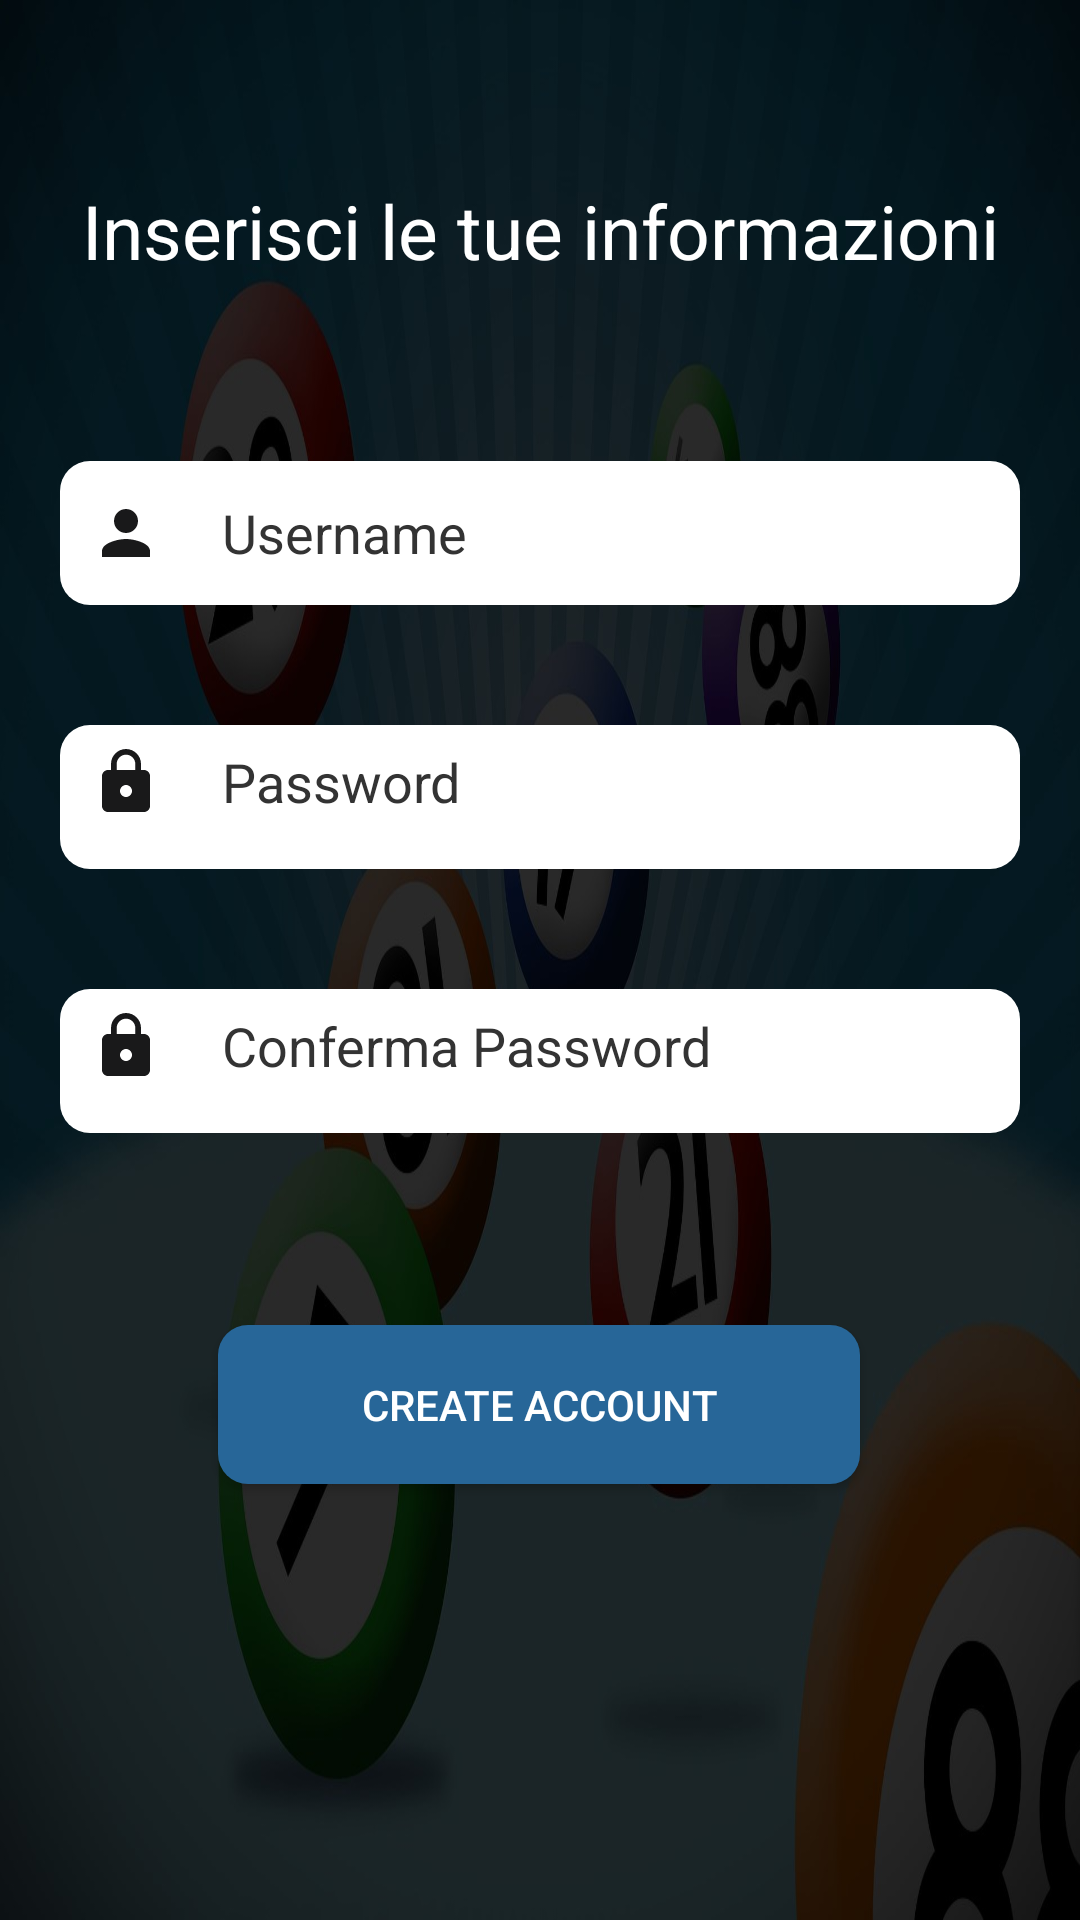

Reconstruct the res/layout file that produces this screen, plus the resources it refers to.
<!-- AndroidManifest.xml: application theme Theme.MyBingo -->
<!-- res/layout/activity_register.xml -->
<?xml version="1.0" encoding="utf-8"?>
<androidx.constraintlayout.widget.ConstraintLayout xmlns:android="http://schemas.android.com/apk/res/android"
    xmlns:app="http://schemas.android.com/apk/res-auto"
    xmlns:tools="http://schemas.android.com/tools"
    android:layout_width="match_parent"
    android:layout_height="match_parent"
    android:background="@drawable/background_img2"
    tools:context=".activities.RegisterActivity">


    <TextView
        android:id="@+id/textView3"
        android:layout_width="wrap_content"
        android:layout_height="wrap_content"
        android:layout_marginTop="60dp"
        android:text="Inserisci le tue informazioni"
        android:textAlignment="center"
        android:textColor="@color/white"
        android:textSize="25dp"
        app:layout_constraintEnd_toEndOf="parent"
        app:layout_constraintStart_toStartOf="parent"
        app:layout_constraintTop_toTopOf="parent" />

    <EditText
        android:id="@+id/username"
        android:layout_width="0dp"
        android:layout_height="wrap_content"
        android:layout_marginStart="@dimen/default_margin"
        android:layout_marginTop="60dp"
        android:layout_marginEnd="@dimen/default_margin"
        android:background="@drawable/round_border_button"
        android:drawableLeft="@drawable/icon_person"
        android:drawablePadding="@dimen/default_margin"
        android:hint="Username"
        android:textColorHint="#333"
        android:minHeight="48dp"
        android:paddingLeft="10dp"
        android:paddingTop="10dp"
        android:paddingRight="10dp"
        android:paddingBottom="10dp"
        app:layout_constraintEnd_toEndOf="parent"
        app:layout_constraintStart_toStartOf="parent"
        app:layout_constraintTop_toBottomOf="@+id/textView3" />

    <EditText
        android:id="@+id/password"
        android:layout_width="0dp"
        android:layout_height="wrap_content"
        android:layout_marginStart="@dimen/default_margin"
        android:layout_marginTop="40dp"
        android:layout_marginEnd="@dimen/default_margin"
        android:background="@drawable/round_border_button"
        android:drawableLeft="@drawable/icon_password"
        android:drawablePadding="@dimen/default_margin"
        android:hint="Password"
        android:textColorHint="#333"
        android:inputType="textPassword"
        android:minHeight="48dp"
        android:paddingLeft="10dp"
        android:paddingRight="10dp"
        android:paddingBottom="10dp"
        app:layout_constraintEnd_toEndOf="parent"
        app:layout_constraintStart_toStartOf="parent"
        app:layout_constraintTop_toBottomOf="@+id/username" />

    <EditText
        android:id="@+id/repeatPassword"
        android:layout_width="0dp"
        android:layout_height="wrap_content"
        android:layout_marginStart="@dimen/default_margin"
        android:layout_marginTop="40dp"
        android:layout_marginEnd="@dimen/default_margin"
        android:background="@drawable/round_border_button"
        android:drawableLeft="@drawable/icon_password"
        android:drawablePadding="@dimen/default_margin"
        android:hint="Conferma Password"
        android:inputType="textPassword"
        android:textColorHint="#333"
        android:minHeight="48dp"
        android:paddingLeft="10dp"
        android:paddingRight="10dp"
        android:paddingBottom="10dp"
        app:layout_constraintEnd_toEndOf="parent"
        app:layout_constraintStart_toStartOf="parent"
        app:layout_constraintTop_toBottomOf="@+id/password" />

    <androidx.appcompat.widget.AppCompatButton
        android:id="@+id/signUp_btn"
        android:layout_width="214dp"
        android:layout_height="53dp"
        android:layout_marginTop="64dp"
        android:background="@drawable/ic_btn_customize"
        android:padding="10dp"
        android:text="@string/register_name"
        android:textColor="@color/white"
        app:layout_constraintEnd_toEndOf="parent"
        app:layout_constraintHorizontal_bias="0.497"
        app:layout_constraintStart_toStartOf="parent"
        app:layout_constraintTop_toBottomOf="@+id/repeatPassword" />

</androidx.constraintlayout.widget.ConstraintLayout>
<!-- resources referenced by this layout -->
<resources>
  <color name="white">#FFFFFFFF</color>
  <dimen name="default_margin">20dp</dimen>
  <!-- drawable background_img2: jpg bitmap (drawable-v24, 95923 bytes) -->
  <!-- drawable ic_btn_customize (drawable) -->
  <?xml version="1.0" encoding="utf-8"?>
  <shape xmlns:android="http://schemas.android.com/apk/res/android"
      android:shape="rectangle">
      
      <solid android:color="#276698"/>
      <corners
          android:bottomLeftRadius="10dp"
          android:bottomRightRadius="10dp"
          android:topLeftRadius="10dp"
          android:topRightRadius="10dp" />
  </shape>
  <!-- drawable icon_password (drawable) -->
  <vector android:height="24dp" android:tint="#19191A"
      android:viewportHeight="24" android:viewportWidth="24"
      android:width="24dp" xmlns:android="http://schemas.android.com/apk/res/android">
      <path android:fillColor="@android:color/white" android:pathData="M18,8h-1L17,6c0,-2.76 -2.24,-5 -5,-5S7,3.24 7,6v2L6,8c-1.1,0 -2,0.9 -2,2v10c0,1.1 0.9,2 2,2h12c1.1,0 2,-0.9 2,-2L20,10c0,-1.1 -0.9,-2 -2,-2zM12,17c-1.1,0 -2,-0.9 -2,-2s0.9,-2 2,-2 2,0.9 2,2 -0.9,2 -2,2zM15.1,8L8.9,8L8.9,6c0,-1.71 1.39,-3.1 3.1,-3.1 1.71,0 3.1,1.39 3.1,3.1v2z"/>
  </vector>
  <!-- drawable icon_person (drawable) -->
  <vector android:height="24dp" android:tint="#19191A"
      android:viewportHeight="24" android:viewportWidth="24"
      android:width="24dp" xmlns:android="http://schemas.android.com/apk/res/android">
      <path android:fillColor="@android:color/white" android:pathData="M12,12c2.21,0 4,-1.79 4,-4s-1.79,-4 -4,-4 -4,1.79 -4,4 1.79,4 4,4zM12,14c-2.67,0 -8,1.34 -8,4v2h16v-2c0,-2.66 -5.33,-4 -8,-4z"/>
  </vector>
  <!-- drawable round_border_button (drawable) -->
  <?xml version="1.0" encoding="utf-8"?>
  <shape xmlns:android="http://schemas.android.com/apk/res/android">
  
      <solid android:color="#FFFFFF"/>
  
      <corners android:radius="10dp" />
  </shape>
  <string name="register_name">Create Account</string>
  <style name="Theme.MyBingo" parent="Theme.MaterialComponents.DayNight.DarkActionBar">
          
          <item name="colorPrimary">@color/bar_color</item>
          <item name="colorPrimaryVariant">@color/purple_700</item>
          <item name="colorOnPrimary">@color/white</item>
          
          <item name="colorSecondary">@color/teal_200</item>
          <item name="colorSecondaryVariant">@color/teal_700</item>
          <item name="colorOnSecondary">@color/black</item>
          
          <item name="android:statusBarColor" tools:targetApi="l">?attr/colorPrimaryVariant</item>
          
      </style>
  <color name="bar_color">#4F86B3</color>
  <color name="purple_700">#4F86B3</color>
  <color name="teal_200">#FF03DAC5</color>
  <color name="teal_700">#FF018786</color>
  <color name="black">#FF000000</color>
</resources>
